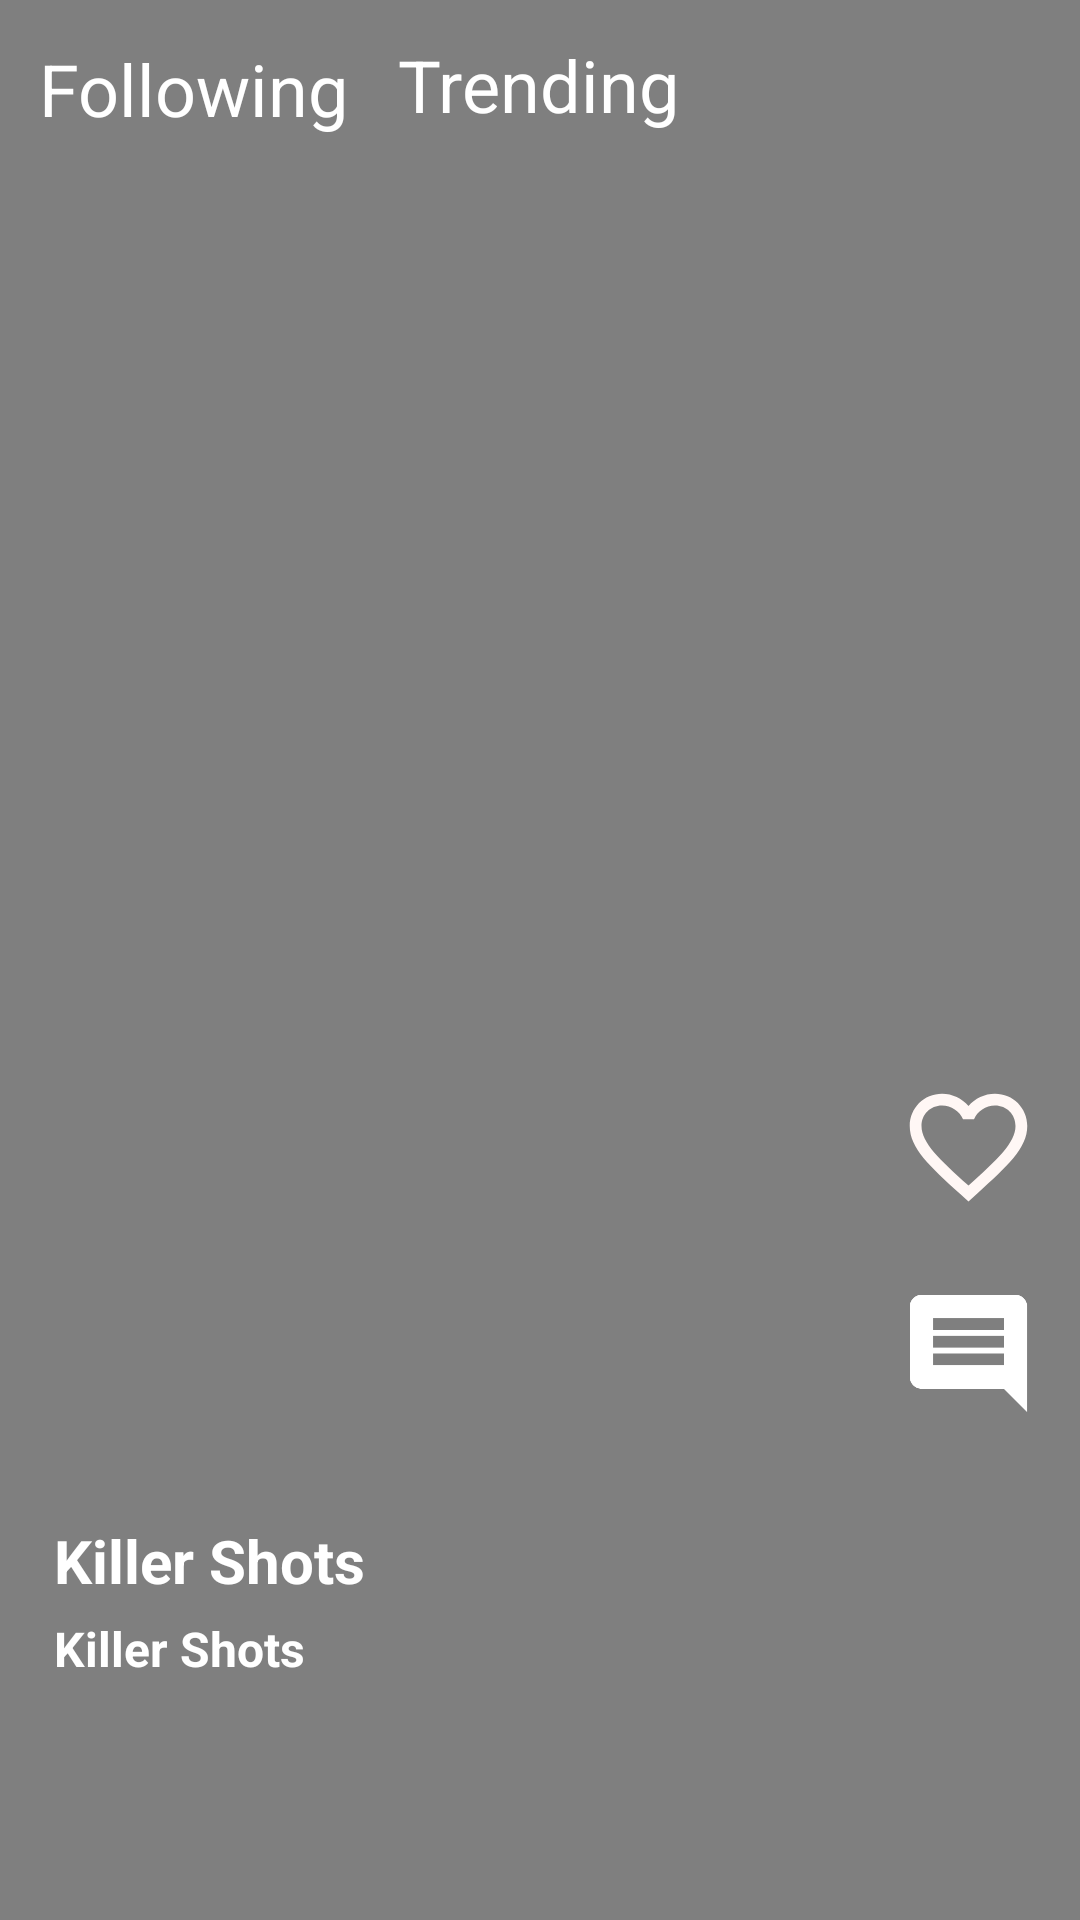

Here is an Android app screen rendered from its layout file. Give the layout XML and the strings, colors and styles it references.
<!-- AndroidManifest.xml: application theme Theme.ShortVideoSharingApp -->
<!-- res/layout/activity_home_page.xml -->
<?xml version="1.0" encoding="utf-8"?>

<androidx.constraintlayout.widget.ConstraintLayout xmlns:android="http://schemas.android.com/apk/res/android"
    xmlns:app="http://schemas.android.com/apk/res-auto"
    xmlns:tools="http://schemas.android.com/tools"
    android:id="@+id/videoTittle"
    android:layout_width="match_parent"
    android:layout_height="match_parent"
    tools:context=".homePage">

    

    

    <VideoView
        android:id="@+id/homePageVideoView"
        android:layout_width="wrap_content"
        android:layout_height="wrap_content"
        android:clickable="false"
        app:layout_constraintBottom_toBottomOf="parent"
        app:layout_constraintEnd_toEndOf="parent"
        app:layout_constraintHorizontal_bias="1.0"
        app:layout_constraintStart_toStartOf="parent"
        app:layout_constraintTop_toTopOf="parent"
        app:layout_constraintVertical_bias="0.0" />

    <TextView
        android:id="@+id/textView4"
        android:layout_width="wrap_content"
        android:layout_height="wrap_content"
        android:text="Trending"
        android:textColor="@color/white"
        android:textSize="24sp"
        app:layout_constraintBottom_toBottomOf="@+id/homePageVideoView"
        app:layout_constraintEnd_toEndOf="@+id/homePageVideoView"
        app:layout_constraintHorizontal_bias="0.498"
        app:layout_constraintStart_toStartOf="parent"
        app:layout_constraintTop_toTopOf="parent"
        app:layout_constraintVertical_bias="0.01999998" />

    
    <TextView
        android:id="@+id/followingButton"
        android:layout_width="wrap_content"
        android:layout_height="wrap_content"
        android:text="Following "
        android:textColor="@color/white"
        android:textSize="24sp"
        app:layout_constraintBottom_toBottomOf="parent"
        app:layout_constraintEnd_toEndOf="@+id/homePageVideoView"
        app:layout_constraintHorizontal_bias="0.052"
        app:layout_constraintStart_toStartOf="parent"
        app:layout_constraintTop_toTopOf="parent"
        app:layout_constraintVertical_bias="0.022" />

    <LinearLayout
        android:layout_width="138dp"
        android:layout_height="72dp"
        android:layout_gravity="bottom"
        android:layout_weight="1"
        android:gravity="bottom"
        android:orientation="vertical"

        app:layout_constraintBottom_toBottomOf="parent"
        app:layout_constraintEnd_toEndOf="parent"
        app:layout_constraintHorizontal_bias="0.058"
        app:layout_constraintStart_toStartOf="parent"
        app:layout_constraintTop_toTopOf="parent"
        app:layout_constraintVertical_bias="0.86"
        tools:ignore="MissingConstraints">

        
        <TextView
            android:id="@+id/videoTittle"
            android:layout_width="wrap_content"
            android:layout_height="wrap_content"
            android:paddingStart="5dp"
            android:paddingTop="5dp"
            android:paddingEnd="5dp"
            android:shadowDx="0dp"
            android:shadowDy="0dp"
            android:shadowRadius="15dp"
            android:text="Killer Shots"
            android:textColor="@color/white"
            android:textSize="20dp"
            android:textStyle="bold"
            tools:ignore="DuplicateIds,MissingConstraints"
            tools:layout_editor_absoluteX="0dp"
            tools:layout_editor_absoluteY="573dp" />

        
        <TextView
            android:id="@+id/videoDescription"
            android:layout_width="wrap_content"
            android:layout_height="wrap_content"
            android:paddingStart="5dp"
            android:paddingTop="5dp"
            android:paddingEnd="5dp"
            android:shadowDx="0dp"
            android:shadowDy="0dp"
            android:shadowRadius="15dp"
            android:text="Killer Shots"
            android:textColor="@color/white"
            android:textSize="16dp"
            android:textStyle="bold"
            tools:ignore="DuplicateIds,MissingConstraints"
            tools:layout_editor_absoluteX="0dp"
            tools:layout_editor_absoluteY="573dp" />

    </LinearLayout>
    
    <LinearLayout
        android:id="@+id/linearLayout2"
        android:layout_width="70dp"
        android:layout_height="292dp"
        android:layout_gravity="end"
        android:gravity="end"
        android:orientation="vertical"
        app:layout_constraintBottom_toBottomOf="parent"
        app:layout_constraintEnd_toEndOf="parent"
        app:layout_constraintHorizontal_bias="0.953"
        app:layout_constraintStart_toStartOf="parent"
        app:layout_constraintTop_toTopOf="parent"
        app:layout_constraintVertical_bias="0.769"
        tools:ignore="MissingConstraints">

        
        <ImageView
            android:layout_width="47dp"
            android:layout_height="80dp"
            android:layout_gravity="end"
            android:padding="0dp"
            android:src="@drawable/ic_baseline_person_pin_24"
            app:layout_constraintBottom_toBottomOf="parent"
            app:layout_constraintEnd_toEndOf="parent"
            app:layout_constraintHorizontal_bias="0.962"
            app:layout_constraintStart_toStartOf="parent"
            app:layout_constraintTop_toTopOf="parent"
            app:layout_constraintVertical_bias="0.581" />

        
        <ImageView
            android:layout_width="47dp"
            android:layout_height="69dp"
            android:layout_gravity="end"
            android:padding="0dp"
            android:src="@drawable/ic_favorite"
            app:layout_constraintBottom_toBottomOf="parent"
            app:layout_constraintEnd_toEndOf="parent"
            app:layout_constraintHorizontal_bias="0.962"
            app:layout_constraintStart_toStartOf="parent"
            app:layout_constraintTop_toTopOf="parent"
            app:layout_constraintVertical_bias="0.581" />

        
        <ImageView
            android:layout_width="47dp"
            android:layout_height="69dp"
            android:layout_gravity="end"
            android:padding="0dp"
            android:src="@drawable/ic_comment"
            app:layout_constraintBottom_toBottomOf="parent"
            app:layout_constraintEnd_toEndOf="parent"
            app:layout_constraintHorizontal_bias="0.962"
            app:layout_constraintStart_toStartOf="parent"
            app:layout_constraintTop_toTopOf="parent"
            app:layout_constraintVertical_bias="0.581" />
        
        <ImageView
            android:id="@+id/ic_baseline_share_24"
            android:layout_width="47dp"
            android:layout_height="76dp"
            android:layout_gravity="end"
            android:color="@color/white"
            android:padding="0dp"
            android:src="@drawable/ic_baseline_share_24"
            app:layout_constraintBottom_toBottomOf="parent"
            app:layout_constraintEnd_toEndOf="parent"
            app:layout_constraintHorizontal_bias="0.962"
            app:layout_constraintStart_toStartOf="parent"
            app:layout_constraintTop_toTopOf="parent"
            app:layout_constraintVertical_bias="0.581" />
    </LinearLayout>

    <LinearLayout
        android:id="@+id/linearLayout43"
        android:layout_width="413dp"
        android:layout_height="57dp"
        android:layout_gravity="end"
        android:gravity="end"
        android:orientation="horizontal"
        app:layout_constraintBottom_toBottomOf="@+id/homePageVideoView"
        app:layout_constraintEnd_toEndOf="parent"
        app:layout_constraintStart_toStartOf="parent"
        app:layout_constraintTop_toTopOf="@+id/homePageVideoView"
        app:layout_constraintVertical_bias="0.976"
        tools:ignore="MissingConstraints">

    </LinearLayout>


</androidx.constraintlayout.widget.ConstraintLayout>
<!-- resources referenced by this layout -->
<resources>
  <color name="white">#FFFFFFFF</color>
  <!-- drawable ic_comment (drawable) -->
  <vector xmlns:android="http://schemas.android.com/apk/res/android"
      android:width="24dp"
      android:height="24dp"
      android:viewportWidth="24"
      android:viewportHeight="24"
    >
    <path
        android:fillColor="@android:color/white"
        android:pathData="M21.99,4c0,-1.1 -0.89,-2 -1.99,-2L4,2c-1.1,0 -2,0.9 -2,2v12c0,1.1 0.9,2 2,2h14l4,4 -0.01,-18zM18,14L6,14v-2h12v2zM18,11L6,11L6,9h12v2zM18,8L6,8L6,6h12v2z"/>
  </vector>
  <!-- drawable ic_favorite (drawable) -->
  <vector android:height="24dp" android:tint="#FFF7F5"
      android:viewportHeight="24" android:viewportWidth="24"
      android:width="24dp" xmlns:android="http://schemas.android.com/apk/res/android">
      <path android:fillColor="@android:color/white" android:pathData="M16.5,3c-1.74,0 -3.41,0.81 -4.5,2.09C10.91,3.81 9.24,3 7.5,3 4.42,3 2,5.42 2,8.5c0,3.78 3.4,6.86 8.55,11.54L12,21.35l1.45,-1.32C18.6,15.36 22,12.28 22,8.5 22,5.42 19.58,3 16.5,3zM12.1,18.55l-0.1,0.1 -0.1,-0.1C7.14,14.24 4,11.39 4,8.5 4,6.5 5.5,5 7.5,5c1.54,0 3.04,0.99 3.57,2.36h1.87C13.46,5.99 14.96,5 16.5,5c2,0 3.5,1.5 3.5,3.5 0,2.89 -3.14,5.74 -7.9,10.05z"/>
  </vector>
  <style name="Theme.ShortVideoSharingApp" parent="Theme.MaterialComponents.DayNight.DarkActionBar">
          
          <item name="colorPrimary">@color/purple_500</item>
          <item name="colorPrimaryVariant">@color/purple_700</item>
          <item name="colorOnPrimary">@color/white</item>
          
          <item name="colorSecondary">@color/teal_200</item>
          <item name="colorSecondaryVariant">@color/teal_700</item>
          <item name="colorOnSecondary">@color/black</item>
          
          <item name="android:statusBarColor" tools:targetApi="l">?attr/colorPrimaryVariant</item>
          
      </style>
  <color name="purple_500">#FF6200EE</color>
  <color name="purple_700">#FF3700B3</color>
  <color name="teal_200">#FF03DAC5</color>
  <color name="teal_700">#FF018786</color>
  <color name="black">#FF000000</color>
</resources>
